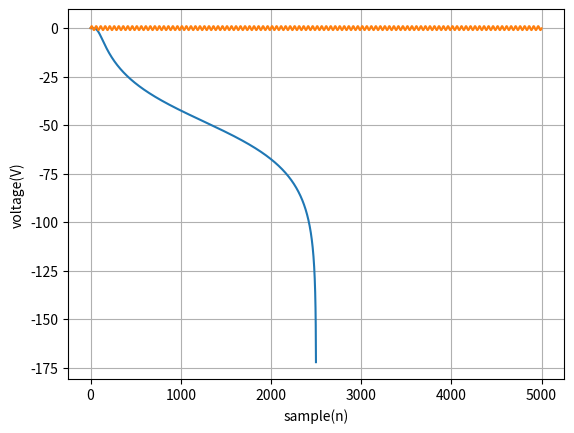

This chart was generated by the following Python code:
from math import cos, pi
from scipy import signal
import scipy.signal as sig
import matplotlib.pyplot as plt
import numpy

plt.close('all')


Fs = 5000           #Sample Frequ
sample = 5000       #Number of Samples
f = 100             #Sig gen Frequ
n = 2               #Order of Filter
rs = 30             #only for Cheby
fc = 100            #Cut Frequ
w_c = 2*fc/Fs       #Digital Frequ -> 0 - 0.5
[b,a] = sig.iirfilter(n,w_c ,0,rs, btype="lowpass", analog=False, ftype="butter")

[w,h] = sig.freqz(b,a,2000)
w = Fs*w/(2*pi)
h_db = 20*numpy.log10(abs(h))

plt.figure()
plt.plot(w, h_db);plt.xlabel('Frequency(Hz)')
plt.ylabel('Magnitude(db)')
plt.grid('ON')
plt.show()
print(a,b)

x = numpy.arange(sample)
y = numpy.sin(2 * numpy.pi * f * x / Fs)
plt.plot(x, y)
plt.xlabel('sample(n)')
plt.ylabel('voltage(V)')
plt.show()
